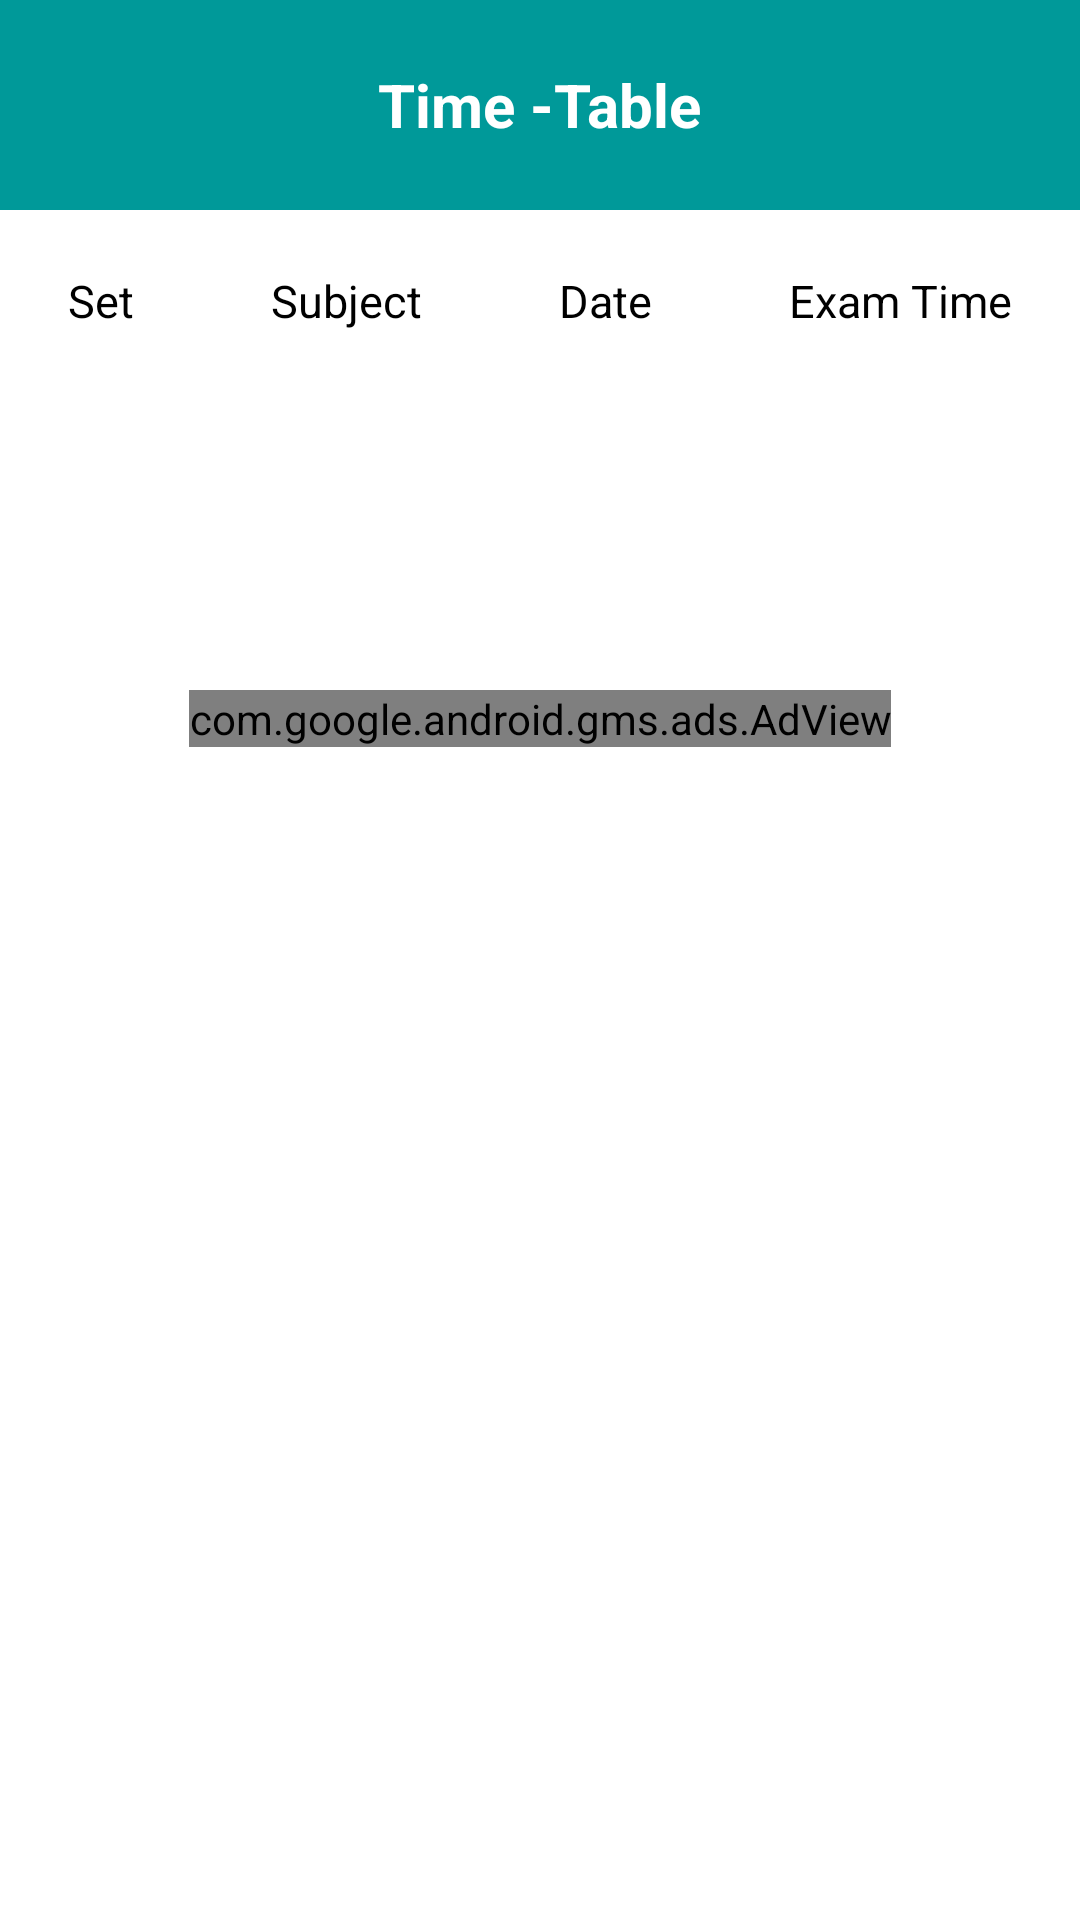

Here is an Android app screen rendered from its layout file. Give the layout XML and the strings, colors and styles it references.
<!-- AndroidManifest.xml: application theme AppTheme -->
<!-- res/layout/fees.xml -->
<LinearLayout xmlns:android="http://schemas.android.com/apk/res/android"
    xmlns:ads="http://schemas.android.com/apk/res-auto"
    android:orientation="vertical"
    android:layout_width="match_parent"
    android:layout_height="match_parent"
    android:background="#fff">
    <RelativeLayout
        android:id="@+id/header"
        android:layout_width="match_parent"
        android:layout_height="70dp"
        android:layout_alignParentTop="true"
        android:background="#099"
        android:gravity="center" >

        <TextView
            android:layout_width="wrap_content"
            android:layout_height="wrap_content"
            android:layout_margin="5dp"
            android:text="Time -Table"
            android:textColor="#fff"
            android:textStyle="bold"
            android:layout_marginBottom="50dp"
            android:textSize="20sp" />
    </RelativeLayout>
    <LinearLayout
        android:orientation="horizontal"
        android:layout_width="match_parent"
        android:layout_height="30dp"
        android:layout_alignParentTop="true"
        android:paddingBottom="10dp"
        android:layout_marginTop="20dp"
        >
        <TextView
            android:layout_width="wrap_content"
            android:layout_height="wrap_content"
            android:id="@+id/address3"
            android:text="Set"
            android:layout_weight="1"
            android:gravity="center_horizontal"
            android:textColor="#000"
            android:textSize="15sp"/>
        <TextView
            android:layout_width="wrap_content"
            android:text="Subject"
            android:layout_height="wrap_content"
            android:id="@+id/id"
            android:layout_weight="1"
            android:textColor="#000"
            android:gravity="center_horizontal"
            android:textSize="15sp"/>

        <TextView
            android:layout_width="wrap_content"
            android:layout_height="wrap_content"
            android:id="@+id/name"
            android:text="Date"
            android:layout_weight="1"
            android:gravity="center_horizontal"
            android:textColor="#000"
            android:textSize="15sp"/>

        <TextView
            android:layout_width="wrap_content"
            android:layout_height="wrap_content"
            android:id="@+id/address1"
            android:text="Exam Time"
            android:layout_weight="1"
            android:gravity="center_horizontal"
            android:textColor="#000"
            android:textSize="15sp"/>



    </LinearLayout>

    <ListView
        android:layout_width="match_parent"
        android:layout_height="wrap_content"
        android:layout_marginTop="10dp"
        android:layout_marginLeft="10dp"
        android:background="#fff"
        android:id="@+id/listView" />

    <com.google.android.gms.ads.AdView
        android:id="@+id/adView"
        android:layout_width="wrap_content"
        android:layout_height="wrap_content"
        ads:adSize="BANNER"
        android:layout_marginTop="100dp"
        android:layout_gravity="center"
        android:layout_alignParentBottom="true"
        ads:adUnitId="@string/banner_home_footer">
    </com.google.android.gms.ads.AdView>
</LinearLayout>
<!-- resources referenced by this layout -->
<resources>
  <string name="banner_home_footer">ca-app-pub-7909393015673886/5564896451</string>
  <style name="AppTheme" parent="Base.Theme.AppCompat.Light.DarkActionBar">
          
          <item name="android:colorPrimaryDark">@color/darkblue</item>
          <item name="actionBarStyle">@style/MyActionBar</item>
          <item name="android:actionBarSize">65dp</item>
          <item name="actionBarSize">65dp</item>
      </style>
  <item name="darkblue" type="color">#099</item>
  <style name="MyActionBar" parent="@style/Widget.AppCompat.Light.ActionBar.Solid.Inverse">
          <item name="background">@color/blue</item>
          <item name="titleTextStyle">@style/MyActionBarTitle</item>
      </style>
  <item name="blue" type="color">#099</item>
  <style name="MyActionBarTitle" parent="@style/TextAppearance.AppCompat.Widget.ActionBar.Title">
          <item name="android:textColor">#fff</item>
      </style>
</resources>
